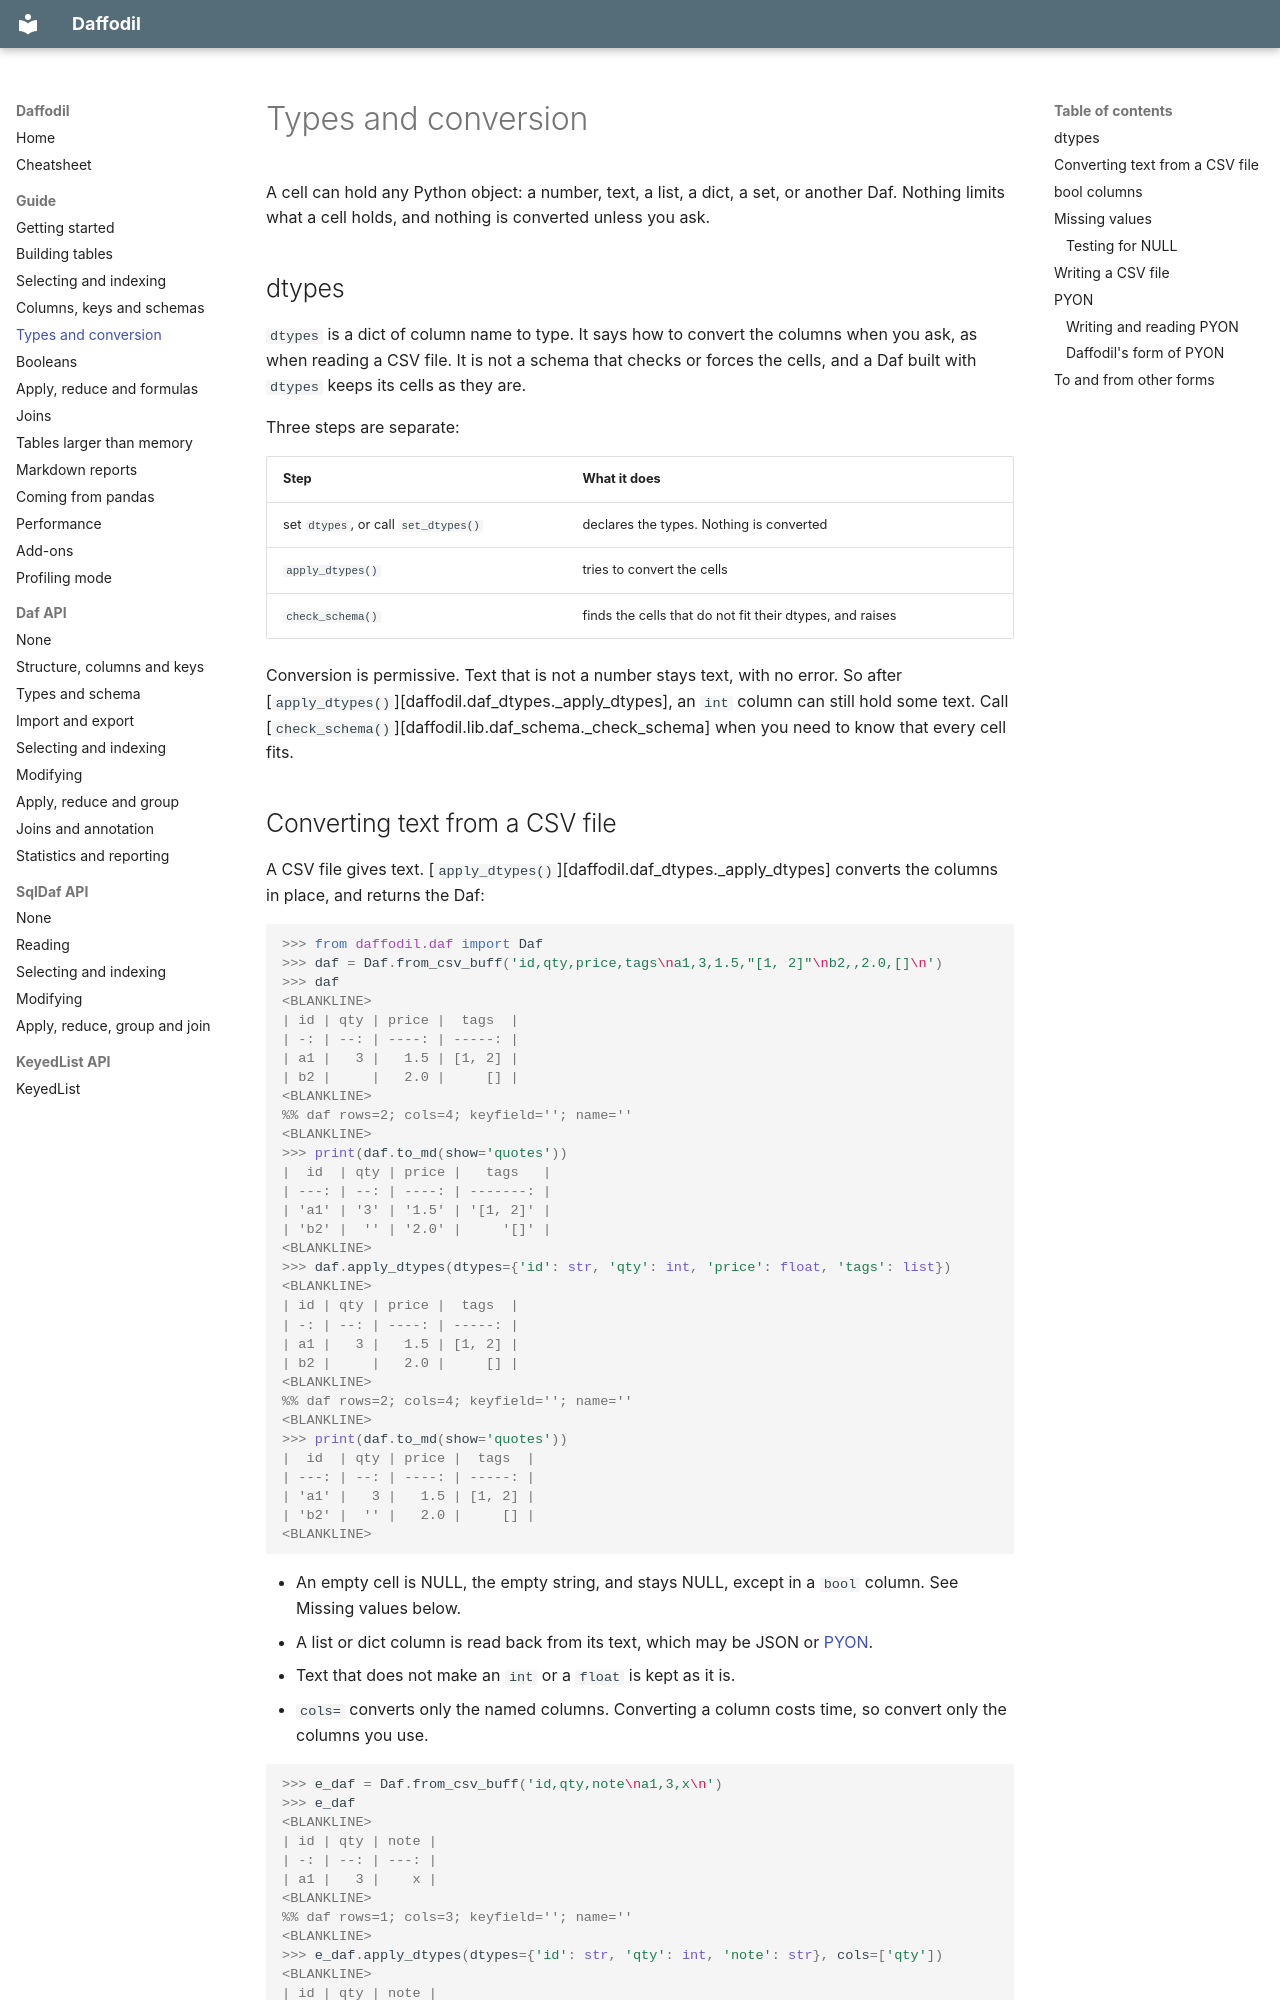

repository: raylutz/daffodil · page: guide/types/index.html · generator: mkdocs

# Types and conversion

A cell can hold any Python object: a number, text, a list, a dict, a set, or another Daf.
Nothing limits what a cell holds, and nothing is converted unless you ask.

## dtypes

`dtypes` is a dict of column name to type. It says how to convert the columns when you ask,
as when reading a CSV file. It is not a schema that checks or forces the cells, and a Daf
built with `dtypes` keeps its cells as they are.

Three steps are separate:

| Step | What it does |
| :--- | :----------- |
| set `dtypes`, or call `set_dtypes()` | declares the types. Nothing is converted |
| `apply_dtypes()` | tries to convert the cells |
| `check_schema()` | finds the cells that do not fit their dtypes, and raises |

Conversion is permissive. Text that is not a number stays text, with no error. So after
[`apply_dtypes()`][daffodil.daf_dtypes._apply_dtypes], an `int` column can still hold some text. Call [`check_schema()`][daffodil.lib.daf_schema._check_schema] when you
need to know that every cell fits.
